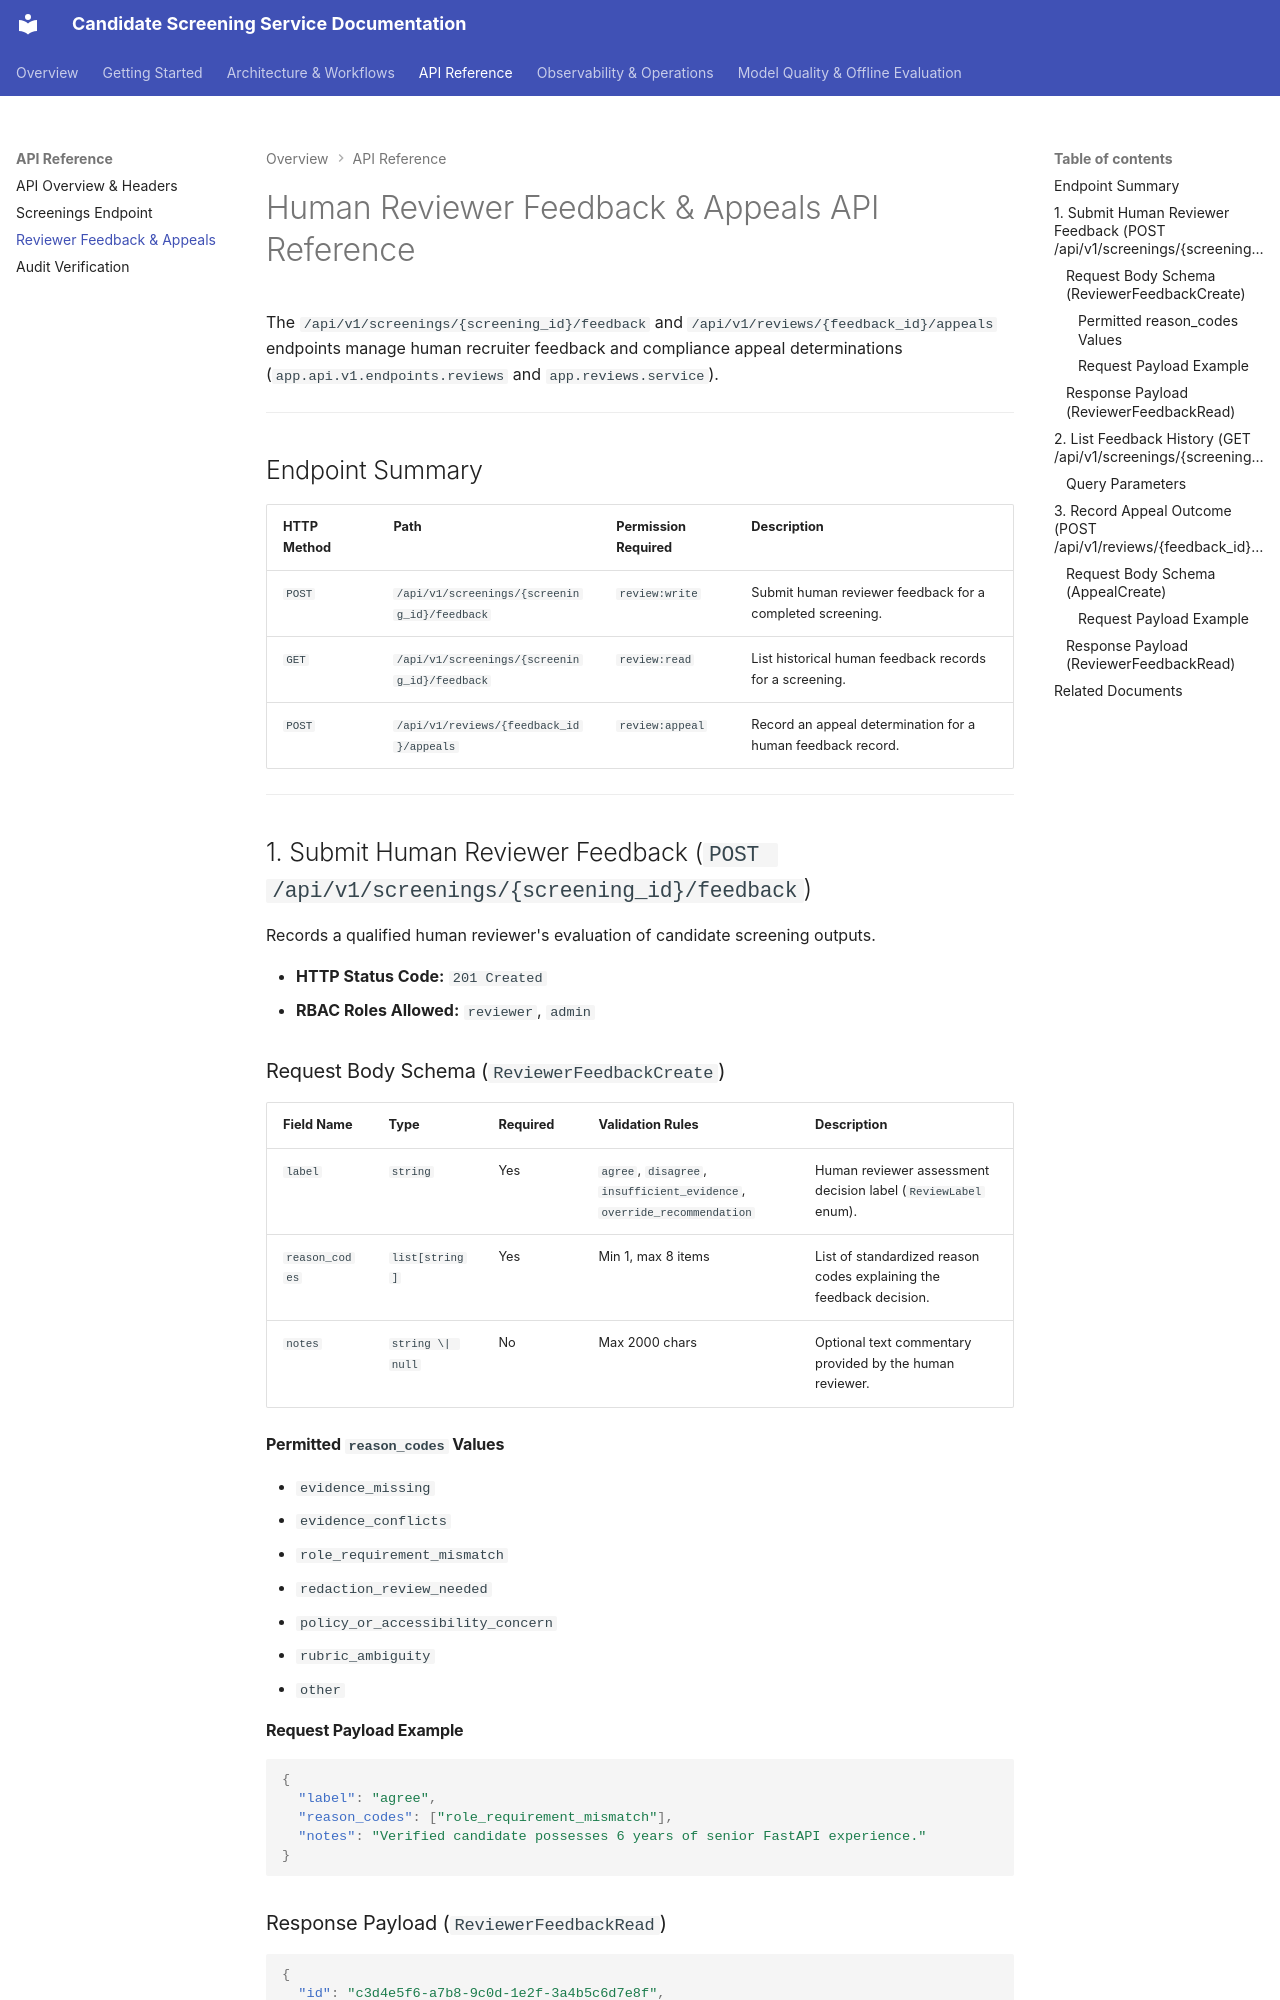

repository: osamaaslam86004/TalentRoute · page: api-reference/reviews/index.html · generator: mkdocs

# Human Reviewer Feedback & Appeals API Reference

The `/api/v1/screenings/{screening_id}/feedback` and `/api/v1/reviews/{feedback_id}/appeals` endpoints manage human recruiter feedback and compliance appeal determinations (`app.api.v1.endpoints.reviews` and `app.reviews.service`).

---

## Endpoint Summary

| HTTP Method | Path | Permission Required | Description |
| :--- | :--- | :--- | :--- |
| `POST` | `/api/v1/screenings/{screening_id}/feedback` | `review:write` | Submit human reviewer feedback for a completed screening. |
| `GET` | `/api/v1/screenings/{screening_id}/feedback` | `review:read` | List historical human feedback records for a screening. |
| `POST` | `/api/v1/reviews/{feedback_id}/appeals` | `review:appeal` | Record an appeal determination for a human feedback record. |

---

## 1. Submit Human Reviewer Feedback (`POST /api/v1/screenings/{screening_id}/feedback`)

Records a qualified human reviewer's evaluation of candidate screening outputs.

- **HTTP Status Code:** `201 Created`
- **RBAC Roles Allowed:** `reviewer`, `admin`

### Request Body Schema (`ReviewerFeedbackCreate`)

| Field Name | Type | Required | Validation Rules | Description |
| :--- | :--- | :--- | :--- | :--- |
| `label` | `string` | Yes | `agree`, `disagree`, `insufficient_evidence`, `override_recommendation` | Human reviewer assessment decision label (`ReviewLabel` enum). |
| `reason_codes` | `list[string]` | Yes | Min 1, max 8 items | List of standardized reason codes explaining the feedback decision. |
| `notes` | `string \| null` | No | Max 2000 chars | Optional text commentary provided by the human reviewer. |

#### Permitted `reason_codes` Values
- `evidence_missing`
- `evidence_conflicts`
- `role_requirement_mismatch`
- `redaction_review_needed`
- `policy_or_accessibility_concern`
- `rubric_ambiguity`
- `other`

#### Request Payload Example
```json
{
  "label": "agree",
  "reason_codes": ["role_requirement_mismatch"],
  "notes": "Verified candidate possesses 6 years of senior FastAPI experience."
}
```
